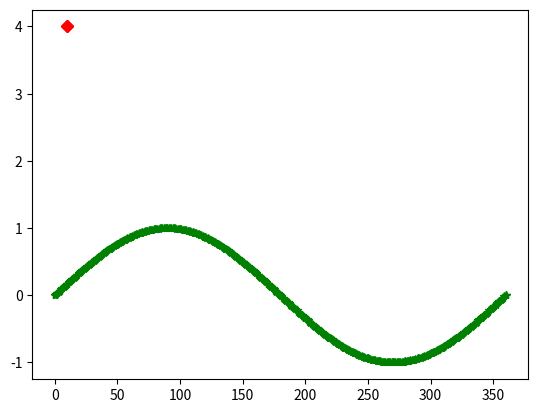

Recreate this plot in Python.
import math
import matplotlib.pyplot as plt
from matplotlib.pyplot import plot
def deg2rad(deg):
    
     return math.pi*deg/180
x=[i for i in range(0,361,10)]
y=[math.sin(deg2rad(i)) for i in x ]
plt.plot(x,y,'g*') 
plt.plot(10,4,'rD')
plt.show()
x=list(range(361))
y=list(map(lambda a : math.sin(deg2rad(a)),x))
plt.plot(x,y,'g*') 
plt.plot(10,4,'rD')

plt.show() 